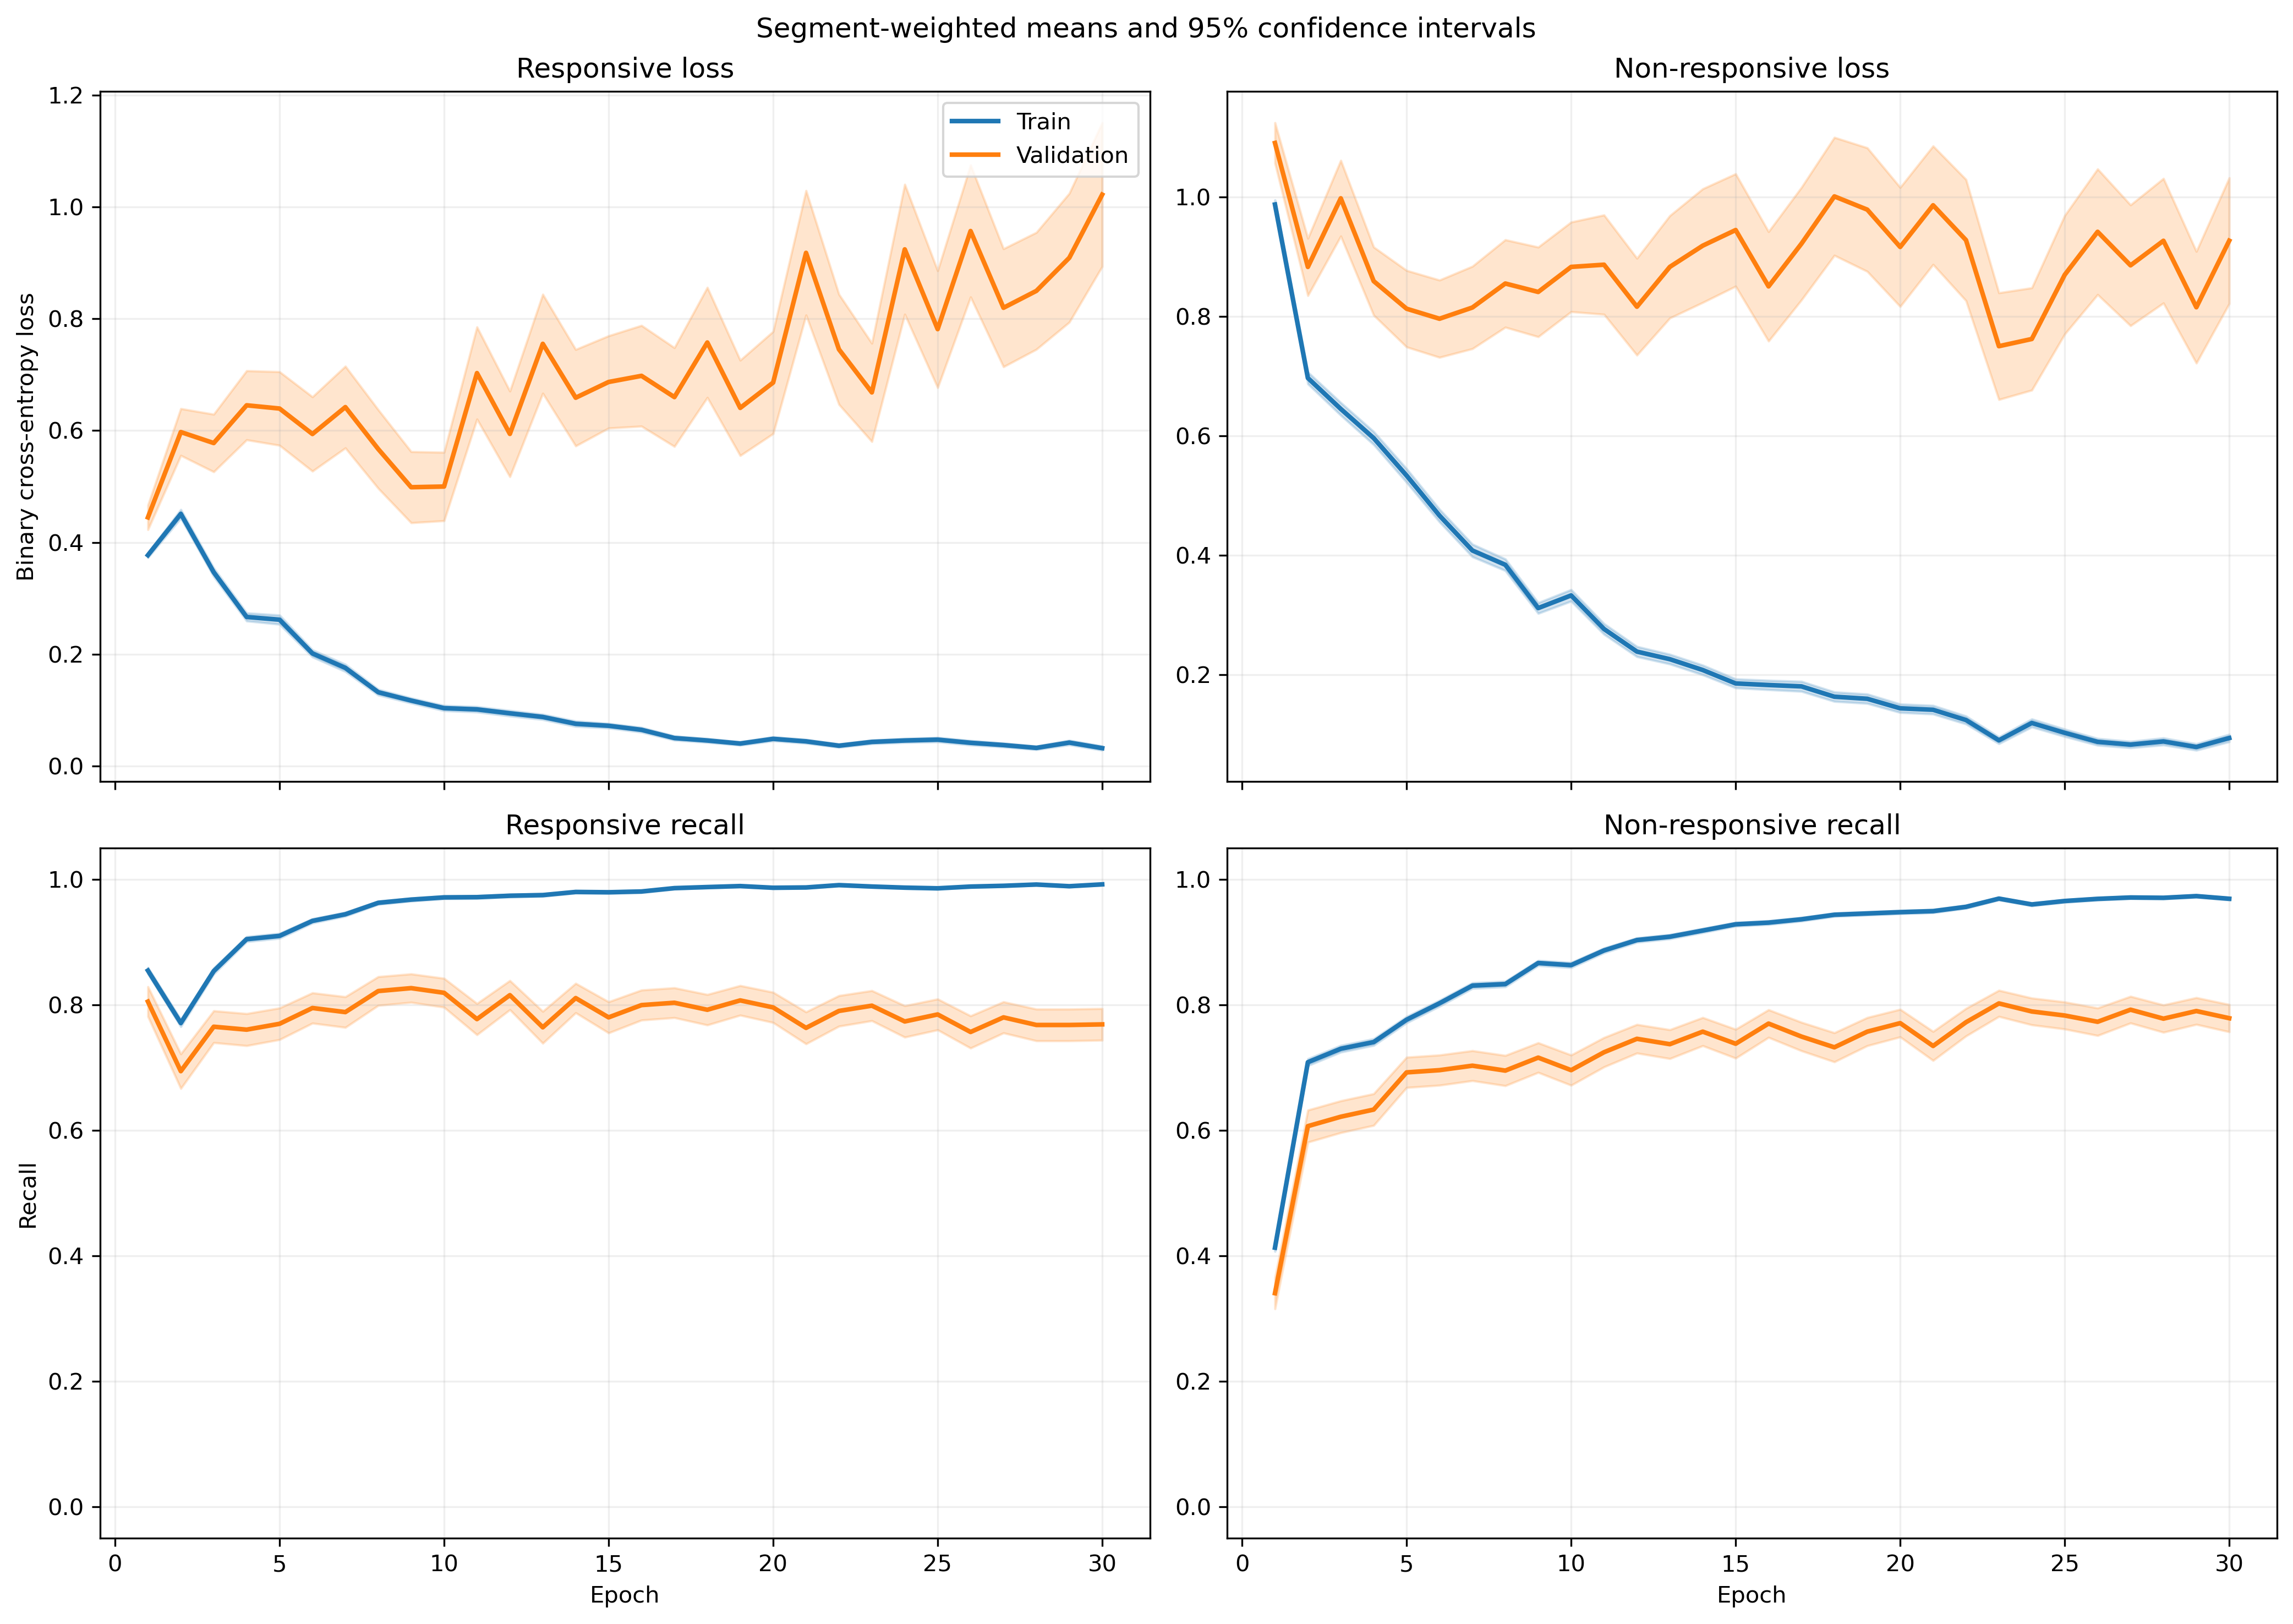

Source data for this figure (header and first rows):
fold, epoch, split, r_loss, r_loss_count, r_loss_sum, r_loss_sum_sq, r_recall, r_recall_count, r_recall_sum, r_recall_sum_sq, nr_loss, nr_loss_count, nr_loss_sum, nr_loss_sum_sq, nr_recall, nr_recall_count, nr_recall_sum, nr_recall_sum_sq
1, 1, train, 0.4072, 1063, 432.8, 290.8, 0.8354, 1063, 888.0, 888.0, 0.9133, 1401, 1279, 1691, 0.4618, 1401, 647.0, 647.0
1, 1, validation, 0.1332, 10, 1.332, 0.2457, 1.0, 10, 10.0, 10.0, , 0, 0.0, 0.0, , 0, 0.0, 0.0
1, 2, train, 0.5097, 1063, 541.8, 739.2, 0.7432, 1063, 790.0, 790.0, 0.554, 1401, 776.2, 1336, 0.7809, 1401, 1094, 1094
1, 2, validation, 0.1526, 10, 1.526, 0.5988, 1.0, 10, 10.0, 10.0, , 0, 0.0, 0.0, , 0, 0.0, 0.0
1, 3, train, 0.3045, 1063, 323.7, 339, 0.8796, 1063, 935.0, 935.0, 0.5903, 1401, 827, 1453, 0.7566, 1401, 1060, 1060
1, 3, validation, 0.1378, 10, 1.378, 0.8766, 0.9, 10, 9.0, 9.0, , 0, 0.0, 0.0, , 0, 0.0, 0.0
1, 4, train, 0.1906, 1063, 202.6, 212.1, 0.9501, 1063, 1010, 1010, 0.7225, 1401, 1012, 2004, 0.6688, 1401, 937.0, 937.0
1, 4, validation, 0.05319, 10, 0.5319, 0.0432, 1.0, 10, 10.0, 10.0, , 0, 0.0, 0.0, , 0, 0.0, 0.0
1, 5, train, 0.2374, 1063, 252.4, 366.9, 0.9144, 1063, 972.0, 972.0, 0.5781, 1401, 809.9, 1759, 0.7438, 1401, 1042, 1042
1, 5, validation, 0.1349, 10, 1.349, 1.188, 0.9, 10, 9.0, 9.0, , 0, 0.0, 0.0, , 0, 0.0, 0.0
1, 6, train, 0.1518, 1063, 161.4, 143.6, 0.9614, 1063, 1022, 1022, 0.4662, 1401, 653.1, 1290, 0.7959, 1401, 1115, 1115
1, 6, validation, 0.06225, 10, 0.6225, 0.08558, 1.0, 10, 10.0, 10.0, , 0, 0.0, 0.0, , 0, 0.0, 0.0
1, 7, train, 0.2267, 1063, 240.9, 404.2, 0.9332, 1063, 992.0, 992.0, 0.3222, 1401, 451.4, 955.3, 0.8572, 1401, 1201, 1201
1, 7, validation, 0.03531, 10, 0.3531, 0.03043, 1.0, 10, 10.0, 10.0, , 0, 0.0, 0.0, , 0, 0.0, 0.0
1, 8, train, 0.1283, 1063, 136.4, 119.2, 0.9652, 1063, 1026, 1026, 0.3689, 1401, 516.8, 998.6, 0.8287, 1401, 1161, 1161
1, 8, validation, 0.02752, 10, 0.2752, 0.01178, 1.0, 10, 10.0, 10.0, , 0, 0.0, 0.0, , 0, 0.0, 0.0
1, 9, train, 0.09534, 1063, 101.3, 88.27, 0.9821, 1063, 1044, 1044, 0.3, 1401, 420.3, 791.6, 0.8701, 1401, 1219, 1219
1, 9, validation, 0.01059, 10, 0.1059, 0.001596, 1.0, 10, 10.0, 10.0, , 0, 0.0, 0.0, , 0, 0.0, 0.0
1, 10, train, 0.07504, 1063, 79.76, 121.4, 0.9802, 1063, 1042, 1042, 0.4279, 1401, 599.4, 1624, 0.8351, 1401, 1170, 1170
1, 10, validation, 0.008321, 10, 0.08321, 0.001237, 1.0, 10, 10.0, 10.0, , 0, 0.0, 0.0, , 0, 0.0, 0.0
1, 11, train, 0.08574, 1063, 91.14, 154.9, 0.984, 1063, 1046, 1046, 0.2605, 1401, 365, 853.9, 0.8965, 1401, 1256, 1256
1, 11, validation, 0.007795, 10, 0.07795, 0.00091, 1.0, 10, 10.0, 10.0, , 0, 0.0, 0.0, , 0, 0.0, 0.0
1, 12, train, 0.07821, 1063, 83.14, 71.8, 0.9831, 1063, 1045, 1045, 0.215, 1401, 301.3, 603.9, 0.9186, 1401, 1287, 1287
1, 12, validation, 0.008419, 10, 0.08419, 0.001132, 1.0, 10, 10.0, 10.0, , 0, 0.0, 0.0, , 0, 0.0, 0.0
1, 13, train, 0.0618, 1063, 65.69, 72.87, 0.9774, 1063, 1039, 1039, 0.3352, 1401, 469.7, 1208, 0.8772, 1401, 1229, 1229
1, 13, validation, 0.003664, 10, 0.03664, 0.0001782, 1.0, 10, 10.0, 10.0, , 0, 0.0, 0.0, , 0, 0.0, 0.0
1, 14, train, 0.07187, 1063, 76.4, 86.73, 0.9859, 1063, 1048, 1048, 0.1457, 1401, 204.1, 379.5, 0.9429, 1401, 1321, 1321
1, 14, validation, 0.009421, 10, 0.09421, 0.00116, 1.0, 10, 10.0, 10.0, , 0, 0.0, 0.0, , 0, 0.0, 0.0
1, 15, train, 0.05289, 1063, 56.22, 75.71, 0.9868, 1063, 1049, 1049, 0.1553, 1401, 217.6, 461.5, 0.94, 1401, 1317, 1317
1, 15, validation, 0.003972, 10, 0.03972, 0.0001926, 1.0, 10, 10.0, 10.0, , 0, 0.0, 0.0, , 0, 0.0, 0.0
1, 16, train, 0.06378, 1063, 67.8, 94.32, 0.984, 1063, 1046, 1046, 0.1799, 1401, 252, 604.6, 0.9336, 1401, 1308, 1308
1, 16, validation, 0.02165, 10, 0.2165, 0.01643, 1.0, 10, 10.0, 10.0, , 0, 0.0, 0.0, , 0, 0.0, 0.0
1, 17, train, 0.05196, 1063, 55.23, 67.71, 0.984, 1063, 1046, 1046, 0.1631, 1401, 228.5, 688.2, 0.945, 1401, 1324, 1324
1, 17, validation, 0.003114, 10, 0.03114, 0.0001844, 1.0, 10, 10.0, 10.0, , 0, 0.0, 0.0, , 0, 0.0, 0.0
1, 18, train, 0.05469, 1063, 58.13, 87.98, 0.9878, 1063, 1050, 1050, 0.2342, 1401, 328.1, 1030, 0.9179, 1401, 1286, 1286
1, 18, validation, 0.002051, 10, 0.02051, 6.314391430350952e-05, 1.0, 10, 10.0, 10.0, , 0, 0.0, 0.0, , 0, 0.0, 0.0
1, 19, train, 0.05703, 1063, 60.63, 83.74, 0.984, 1063, 1046, 1046, 0.1021, 1401, 143, 356.1, 0.9714, 1401, 1361, 1361
1, 19, validation, 0.002449, 10, 0.02449, 7.191299982878263e-05, 1.0, 10, 10.0, 10.0, , 0, 0.0, 0.0, , 0, 0.0, 0.0
1, 20, train, 0.02845, 1063, 30.24, 14.43, 0.9906, 1063, 1053, 1053, 0.1121, 1401, 157.1, 256.2, 0.9565, 1401, 1340, 1340
1, 20, validation, 0.00211, 10, 0.0211, 6.238377272893558e-05, 1.0, 10, 10.0, 10.0, , 0, 0.0, 0.0, , 0, 0.0, 0.0
1, 21, train, 0.04866, 1063, 51.73, 113, 0.9897, 1063, 1052, 1052, 0.07242, 1401, 101.5, 284.1, 0.9779, 1401, 1370, 1370
1, 21, validation, 0.002221, 10, 0.02221, 9.199214969157765e-05, 1.0, 10, 10.0, 10.0, , 0, 0.0, 0.0, , 0, 0.0, 0.0
1, 22, train, 0.02949, 1063, 31.35, 52.97, 0.9944, 1063, 1057, 1057, 0.07892, 1401, 110.6, 304.6, 0.9743, 1401, 1365, 1365
1, 22, validation, 0.001096, 10, 0.01096, 2.1075969698358676e-05, 1.0, 10, 10.0, 10.0, , 0, 0.0, 0.0, , 0, 0.0, 0.0
1, 23, train, 0.0354, 1063, 37.63, 70.3, 0.9887, 1063, 1051, 1051, 0.108, 1401, 151.2, 484.3, 0.965, 1401, 1352, 1352
1, 23, validation, 0.0008258, 10, 0.008258, 1.0348551313654752e-05, 1.0, 10, 10.0, 10.0, , 0, 0.0, 0.0, , 0, 0.0, 0.0
1, 24, train, 0.01532, 1063, 16.29, 27.77, 0.9981, 1063, 1061, 1061, 0.1889, 1401, 264.7, 1052, 0.9458, 1401, 1325, 1325
1, 24, validation, 0.0004558, 10, 0.004558, 2.9170125799282687e-06, 1.0, 10, 10.0, 10.0, , 0, 0.0, 0.0, , 0, 0.0, 0.0
1, 25, train, 0.0159, 1063, 16.9, 10.52, 0.9962, 1063, 1059, 1059, 0.1306, 1401, 183, 460.6, 0.9572, 1401, 1341, 1341
1, 25, validation, 0.00112, 10, 0.0112, 2.496411070751492e-05, 1.0, 10, 10.0, 10.0, , 0, 0.0, 0.0, , 0, 0.0, 0.0
1, 26, train, 0.02114, 1063, 22.48, 17.31, 0.9972, 1063, 1060, 1060, 0.08115, 1401, 113.7, 258.2, 0.9714, 1401, 1361, 1361
1, 26, validation, 0.003377, 10, 0.03377, 0.0004955, 1.0, 10, 10.0, 10.0, , 0, 0.0, 0.0, , 0, 0.0, 0.0
1, 27, train, 0.177, 1063, 188.2, 476.2, 0.9389, 1063, 998.0, 998.0, 0.04202, 1401, 58.86, 87.39, 0.9829, 1401, 1377, 1377
1, 27, validation, 0.001804, 10, 0.01804, 9.652163248574652e-05, 1.0, 10, 10.0, 10.0, , 0, 0.0, 0.0, , 0, 0.0, 0.0
1, 28, train, 0.01653, 1063, 17.58, 25.61, 0.9972, 1063, 1060, 1060, 0.05613, 1401, 78.64, 225.6, 0.985, 1401, 1380, 1380
1, 28, validation, 0.0008191, 10, 0.008191, 1.0720785894591245e-05, 1.0, 10, 10.0, 10.0, , 0, 0.0, 0.0, , 0, 0.0, 0.0
1, 29, train, 0.02023, 1063, 21.51, 11.29, 0.9972, 1063, 1060, 1060, 0.07735, 1401, 108.4, 219, 0.9729, 1401, 1363, 1363
1, 29, validation, 0.002178, 10, 0.02178, 0.000109, 1.0, 10, 10.0, 10.0, , 0, 0.0, 0.0, , 0, 0.0, 0.0
1, 30, train, 0.0149, 1063, 15.84, 12.08, 0.9953, 1063, 1058, 1058, 0.0932, 1401, 130.6, 385.2, 0.97, 1401, 1359, 1359
1, 30, validation, 0.0004627, 10, 0.004627, 3.8606583530054195e-06, 1.0, 10, 10.0, 10.0, , 0, 0.0, 0.0, , 0, 0.0, 0.0
... 1,140 more rows
